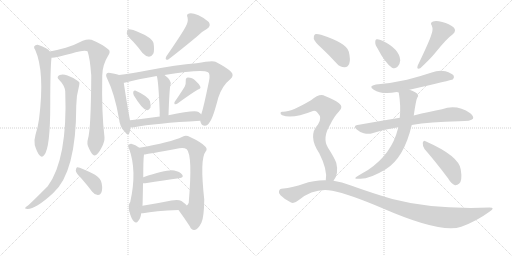
t = 0.00 s
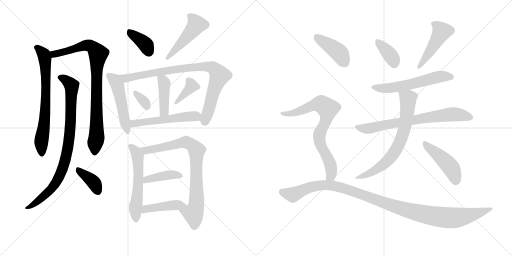
t = 3.60 s
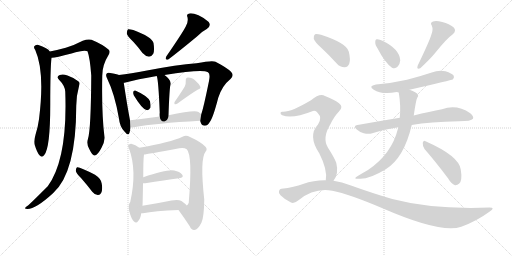
t = 7.19 s
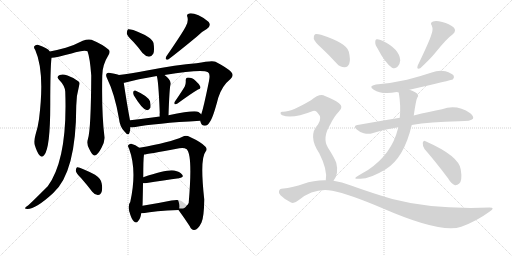
t = 10.79 s
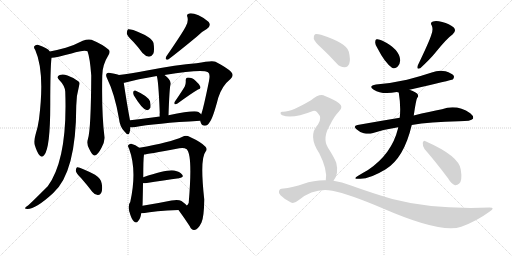
t = 14.39 s
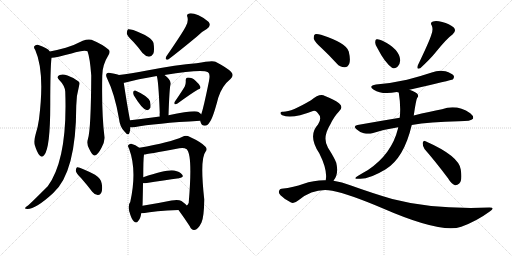
t = 17.98 s

The animated SVG that drew these frames (rendered in a browser with its animation timeline set to each time). Animation: 25 CSS @keyframes rules; one cycle of 17.98 s.

<svg version="1.1" viewBox="0 0 2048 1024" xmlns="http://www.w3.org/2000/svg">
  <g stroke="lightgray" stroke-dasharray="1,1" stroke-width="1" transform="scale(4, 4)">
    <line x1="0" y1="0" x2="256" y2="256"></line>
    <line x1="256" y1="0" x2="0" y2="256"></line>
    <line x1="128" y1="0" x2="128" y2="256"></line>
    <line x1="0" y1="128" x2="256" y2="128"></line>
    <line x1="256" y1="0" x2="512" y2="256"></line>
    <line x1="512" y1="0" x2="256" y2="256"></line>
    <line x1="384" y1="0" x2="384" y2="256"></line>
    <line x1="256" y1="128" x2="512" y2="128"></line>
  </g>
<g transform="scale(1, -1) translate(0, -850)">
   <style type="text/css">
    @keyframes keyframes0 {
      from {
       stroke: black;
       stroke-dashoffset: 695;
       stroke-width: 128;
       }
       69% {
       animation-timing-function: step-end;
       stroke: black;
       stroke-dashoffset: 0;
       stroke-width: 128;
       }
       to {
       stroke: black;
       stroke-width: 1024;
       }
       }
       #make-me-a-hanzi-animation-0 {
         animation: keyframes0 0.815592s both;
         animation-delay: 0.000000s;
         animation-timing-function: linear;
       }
    @keyframes keyframes1 {
      from {
       stroke: black;
       stroke-dashoffset: 860;
       stroke-width: 128;
       }
       74% {
       animation-timing-function: step-end;
       stroke: black;
       stroke-dashoffset: 0;
       stroke-width: 128;
       }
       to {
       stroke: black;
       stroke-width: 1024;
       }
       }
       #make-me-a-hanzi-animation-1 {
         animation: keyframes1 0.949870s both;
         animation-delay: 0.815592s;
         animation-timing-function: linear;
       }
    @keyframes keyframes2 {
      from {
       stroke: black;
       stroke-dashoffset: 864;
       stroke-width: 128;
       }
       74% {
       animation-timing-function: step-end;
       stroke: black;
       stroke-dashoffset: 0;
       stroke-width: 128;
       }
       to {
       stroke: black;
       stroke-width: 1024;
       }
       }
       #make-me-a-hanzi-animation-2 {
         animation: keyframes2 0.953125s both;
         animation-delay: 1.765462s;
         animation-timing-function: linear;
       }
    @keyframes keyframes3 {
      from {
       stroke: black;
       stroke-dashoffset: 379;
       stroke-width: 128;
       }
       55% {
       animation-timing-function: step-end;
       stroke: black;
       stroke-dashoffset: 0;
       stroke-width: 128;
       }
       to {
       stroke: black;
       stroke-width: 1024;
       }
       }
       #make-me-a-hanzi-animation-3 {
         animation: keyframes3 0.558431s both;
         animation-delay: 2.718587s;
         animation-timing-function: linear;
       }
    @keyframes keyframes4 {
      from {
       stroke: black;
       stroke-dashoffset: 375;
       stroke-width: 128;
       }
       55% {
       animation-timing-function: step-end;
       stroke: black;
       stroke-dashoffset: 0;
       stroke-width: 128;
       }
       to {
       stroke: black;
       stroke-width: 1024;
       }
       }
       #make-me-a-hanzi-animation-4 {
         animation: keyframes4 0.555176s both;
         animation-delay: 3.277018s;
         animation-timing-function: linear;
       }
    @keyframes keyframes5 {
      from {
       stroke: black;
       stroke-dashoffset: 475;
       stroke-width: 128;
       }
       61% {
       animation-timing-function: step-end;
       stroke: black;
       stroke-dashoffset: 0;
       stroke-width: 128;
       }
       to {
       stroke: black;
       stroke-width: 1024;
       }
       }
       #make-me-a-hanzi-animation-5 {
         animation: keyframes5 0.636556s both;
         animation-delay: 3.832194s;
         animation-timing-function: linear;
       }
    @keyframes keyframes6 {
      from {
       stroke: black;
       stroke-dashoffset: 499;
       stroke-width: 128;
       }
       62% {
       animation-timing-function: step-end;
       stroke: black;
       stroke-dashoffset: 0;
       stroke-width: 128;
       }
       to {
       stroke: black;
       stroke-width: 1024;
       }
       }
       #make-me-a-hanzi-animation-6 {
         animation: keyframes6 0.656087s both;
         animation-delay: 4.468750s;
         animation-timing-function: linear;
       }
    @keyframes keyframes7 {
      from {
       stroke: black;
       stroke-dashoffset: 867;
       stroke-width: 128;
       }
       74% {
       animation-timing-function: step-end;
       stroke: black;
       stroke-dashoffset: 0;
       stroke-width: 128;
       }
       to {
       stroke: black;
       stroke-width: 1024;
       }
       }
       #make-me-a-hanzi-animation-7 {
         animation: keyframes7 0.955566s both;
         animation-delay: 5.124837s;
         animation-timing-function: linear;
       }
    @keyframes keyframes8 {
      from {
       stroke: black;
       stroke-dashoffset: 423;
       stroke-width: 128;
       }
       58% {
       animation-timing-function: step-end;
       stroke: black;
       stroke-dashoffset: 0;
       stroke-width: 128;
       }
       to {
       stroke: black;
       stroke-width: 1024;
       }
       }
       #make-me-a-hanzi-animation-8 {
         animation: keyframes8 0.594238s both;
         animation-delay: 6.080404s;
         animation-timing-function: linear;
       }
    @keyframes keyframes9 {
      from {
       stroke: black;
       stroke-dashoffset: 328;
       stroke-width: 128;
       }
       52% {
       animation-timing-function: step-end;
       stroke: black;
       stroke-dashoffset: 0;
       stroke-width: 128;
       }
       to {
       stroke: black;
       stroke-width: 1024;
       }
       }
       #make-me-a-hanzi-animation-9 {
         animation: keyframes9 0.516927s both;
         animation-delay: 6.674642s;
         animation-timing-function: linear;
       }
    @keyframes keyframes10 {
      from {
       stroke: black;
       stroke-dashoffset: 377;
       stroke-width: 128;
       }
       55% {
       animation-timing-function: step-end;
       stroke: black;
       stroke-dashoffset: 0;
       stroke-width: 128;
       }
       to {
       stroke: black;
       stroke-width: 1024;
       }
       }
       #make-me-a-hanzi-animation-10 {
         animation: keyframes10 0.556803s both;
         animation-delay: 7.191569s;
         animation-timing-function: linear;
       }
    @keyframes keyframes11 {
      from {
       stroke: black;
       stroke-dashoffset: 528;
       stroke-width: 128;
       }
       63% {
       animation-timing-function: step-end;
       stroke: black;
       stroke-dashoffset: 0;
       stroke-width: 128;
       }
       to {
       stroke: black;
       stroke-width: 1024;
       }
       }
       #make-me-a-hanzi-animation-11 {
         animation: keyframes11 0.679688s both;
         animation-delay: 7.748372s;
         animation-timing-function: linear;
       }
    @keyframes keyframes12 {
      from {
       stroke: black;
       stroke-dashoffset: 560;
       stroke-width: 128;
       }
       65% {
       animation-timing-function: step-end;
       stroke: black;
       stroke-dashoffset: 0;
       stroke-width: 128;
       }
       to {
       stroke: black;
       stroke-width: 1024;
       }
       }
       #make-me-a-hanzi-animation-12 {
         animation: keyframes12 0.705729s both;
         animation-delay: 8.428060s;
         animation-timing-function: linear;
       }
    @keyframes keyframes13 {
      from {
       stroke: black;
       stroke-dashoffset: 800;
       stroke-width: 128;
       }
       72% {
       animation-timing-function: step-end;
       stroke: black;
       stroke-dashoffset: 0;
       stroke-width: 128;
       }
       to {
       stroke: black;
       stroke-width: 1024;
       }
       }
       #make-me-a-hanzi-animation-13 {
         animation: keyframes13 0.901042s both;
         animation-delay: 9.133789s;
         animation-timing-function: linear;
       }
    @keyframes keyframes14 {
      from {
       stroke: black;
       stroke-dashoffset: 405;
       stroke-width: 128;
       }
       57% {
       animation-timing-function: step-end;
       stroke: black;
       stroke-dashoffset: 0;
       stroke-width: 128;
       }
       to {
       stroke: black;
       stroke-width: 1024;
       }
       }
       #make-me-a-hanzi-animation-14 {
         animation: keyframes14 0.579590s both;
         animation-delay: 10.034831s;
         animation-timing-function: linear;
       }
    @keyframes keyframes15 {
      from {
       stroke: black;
       stroke-dashoffset: 431;
       stroke-width: 128;
       }
       58% {
       animation-timing-function: step-end;
       stroke: black;
       stroke-dashoffset: 0;
       stroke-width: 128;
       }
       to {
       stroke: black;
       stroke-width: 1024;
       }
       }
       #make-me-a-hanzi-animation-15 {
         animation: keyframes15 0.600749s both;
         animation-delay: 10.614421s;
         animation-timing-function: linear;
       }
    @keyframes keyframes16 {
      from {
       stroke: black;
       stroke-dashoffset: 367;
       stroke-width: 128;
       }
       54% {
       animation-timing-function: step-end;
       stroke: black;
       stroke-dashoffset: 0;
       stroke-width: 128;
       }
       to {
       stroke: black;
       stroke-width: 1024;
       }
       }
       #make-me-a-hanzi-animation-16 {
         animation: keyframes16 0.548665s both;
         animation-delay: 11.215169s;
         animation-timing-function: linear;
       }
    @keyframes keyframes17 {
      from {
       stroke: black;
       stroke-dashoffset: 464;
       stroke-width: 128;
       }
       60% {
       animation-timing-function: step-end;
       stroke: black;
       stroke-dashoffset: 0;
       stroke-width: 128;
       }
       to {
       stroke: black;
       stroke-width: 1024;
       }
       }
       #make-me-a-hanzi-animation-17 {
         animation: keyframes17 0.627604s both;
         animation-delay: 11.763835s;
         animation-timing-function: linear;
       }
    @keyframes keyframes18 {
      from {
       stroke: black;
       stroke-dashoffset: 572;
       stroke-width: 128;
       }
       65% {
       animation-timing-function: step-end;
       stroke: black;
       stroke-dashoffset: 0;
       stroke-width: 128;
       }
       to {
       stroke: black;
       stroke-width: 1024;
       }
       }
       #make-me-a-hanzi-animation-18 {
         animation: keyframes18 0.715495s both;
         animation-delay: 12.391439s;
         animation-timing-function: linear;
       }
    @keyframes keyframes19 {
      from {
       stroke: black;
       stroke-dashoffset: 719;
       stroke-width: 128;
       }
       70% {
       animation-timing-function: step-end;
       stroke: black;
       stroke-dashoffset: 0;
       stroke-width: 128;
       }
       to {
       stroke: black;
       stroke-width: 1024;
       }
       }
       #make-me-a-hanzi-animation-19 {
         animation: keyframes19 0.835124s both;
         animation-delay: 13.106934s;
         animation-timing-function: linear;
       }
    @keyframes keyframes20 {
      from {
       stroke: black;
       stroke-dashoffset: 685;
       stroke-width: 128;
       }
       69% {
       animation-timing-function: step-end;
       stroke: black;
       stroke-dashoffset: 0;
       stroke-width: 128;
       }
       to {
       stroke: black;
       stroke-width: 1024;
       }
       }
       #make-me-a-hanzi-animation-20 {
         animation: keyframes20 0.807454s both;
         animation-delay: 13.942057s;
         animation-timing-function: linear;
       }
    @keyframes keyframes21 {
      from {
       stroke: black;
       stroke-dashoffset: 455;
       stroke-width: 128;
       }
       60% {
       animation-timing-function: step-end;
       stroke: black;
       stroke-dashoffset: 0;
       stroke-width: 128;
       }
       to {
       stroke: black;
       stroke-width: 1024;
       }
       }
       #make-me-a-hanzi-animation-21 {
         animation: keyframes21 0.620280s both;
         animation-delay: 14.749512s;
         animation-timing-function: linear;
       }
    @keyframes keyframes22 {
      from {
       stroke: black;
       stroke-dashoffset: 413;
       stroke-width: 128;
       }
       57% {
       animation-timing-function: step-end;
       stroke: black;
       stroke-dashoffset: 0;
       stroke-width: 128;
       }
       to {
       stroke: black;
       stroke-width: 1024;
       }
       }
       #make-me-a-hanzi-animation-22 {
         animation: keyframes22 0.586100s both;
         animation-delay: 15.369792s;
         animation-timing-function: linear;
       }
    @keyframes keyframes23 {
      from {
       stroke: black;
       stroke-dashoffset: 753;
       stroke-width: 128;
       }
       71% {
       animation-timing-function: step-end;
       stroke: black;
       stroke-dashoffset: 0;
       stroke-width: 128;
       }
       to {
       stroke: black;
       stroke-width: 1024;
       }
       }
       #make-me-a-hanzi-animation-23 {
         animation: keyframes23 0.862793s both;
         animation-delay: 15.955892s;
         animation-timing-function: linear;
       }
    @keyframes keyframes24 {
      from {
       stroke: black;
       stroke-dashoffset: 1121;
       stroke-width: 128;
       }
       78% {
       animation-timing-function: step-end;
       stroke: black;
       stroke-dashoffset: 0;
       stroke-width: 128;
       }
       to {
       stroke: black;
       stroke-width: 1024;
       }
       }
       #make-me-a-hanzi-animation-24 {
         animation: keyframes24 1.162272s both;
         animation-delay: 16.818685s;
         animation-timing-function: linear;
       }
</style>
<path d="M 199 644 Q 193 657 151 671 Q 142 672 137 665 Q 134 659 141 650 Q 180 563 156 373 Q 152 343 142 311 Q 135 287 139 270 Q 148 240 158 229 Q 168 217 177 230 Q 201 258 201 432 Q 201 577 206 619 C 208 635 208 635 199 644 Z" fill="lightgray"></path> 
<path d="M 352 295 Q 345 274 357 254 Q 370 227 378 228 Q 391 229 406 259 Q 419 283 418 301 Q 406 398 409 547 Q 409 590 433 628 Q 443 643 435 651 Q 410 673 366 691 Q 351 695 331 687 Q 301 671 263 659 Q 227 649 199 644 C 170 638 176 615 206 619 Q 219 618 286 636 Q 337 652 350 645 Q 360 618 365 548 Q 364 335 352 295 Z" fill="lightgray"></path> 
<path d="M 261 484 Q 271 214 191 105 Q 122 36 112 28 Q 103 22 101 19 Q 97 15 110 14 Q 143 14 212 77 Q 305 159 305 427 Q 305 466 317 510 Q 321 520 313 525 Q 298 538 270 548 Q 252 555 239 550 Q 223 543 237 530 Q 259 508 261 484 Z" fill="lightgray"></path> 
<path d="M 324 138 Q 346 113 369 83 Q 378 71 391 70 Q 400 69 405 79 Q 411 91 407 115 Q 406 134 380 151 Q 317 184 308 181 Q 304 178 303 167 Q 304 158 324 138 Z" fill="lightgray"></path> 
<path d="M 533 683 Q 551 664 570 638 Q 582 625 596 623 Q 606 623 613 635 Q 619 648 614 678 Q 608 702 533 730 Q 518 734 512 733 Q 508 730 507 717 Q 508 707 533 683 Z" fill="lightgray"></path> 
<path d="M 743 744 Q 731 720 665 624 Q 658 608 673 612 Q 713 642 788 704 Q 804 722 827 734 Q 846 746 835 762 Q 820 777 794 789 Q 769 799 757 796 Q 744 793 750 781 Q 754 763 743 744 Z" fill="lightgray"></path> 
<path d="M 476 550 Q 466 554 441 558 Q 431 561 427 556 Q 421 550 429 535 Q 459 474 476 375 Q 479 344 497 325 Q 513 304 518 319 Q 521 329 522 341 L 520 369 Q 508 432 495 519 C 491 545 491 545 476 550 Z" fill="lightgray"></path> 
<path d="M 801 367 Q 801 364 803 360 Q 807 347 819 347 Q 832 348 839 362 Q 852 378 873 459 Q 888 507 922 534 Q 938 549 924 563 Q 908 579 862 603 Q 850 610 786 597 Q 708 591 588 568 Q 521 556 476 550 C 446 546 466 512 495 519 Q 498 519 502 520 Q 548 533 627 546 L 658 550 Q 809 574 832 561 Q 842 555 836 526 Q 814 418 805 393 L 801 367 Z" fill="lightgray"></path> 
<path d="M 674 389 Q 678 503 682 510 Q 688 528 658 550 C 634 568 619 575 627 546 Q 634 528 639 399 Q 638 393 639 384 C 641 354 673 359 674 389 Z" fill="lightgray"></path> 
<path d="M 535 469 Q 568 414 586 410 Q 595 407 602 420 Q 603 430 600 445 Q 591 466 541 488 Q 534 489 533 482 Q 532 476 535 469 Z" fill="lightgray"></path> 
<path d="M 739 504 Q 726 482 699 443 Q 695 439 699 433 Q 705 432 710 436 Q 765 476 792 492 Q 805 496 801 504 Q 797 514 782 527 Q 769 540 752 540 Q 742 540 743 526 Q 744 516 739 504 Z" fill="lightgray"></path> 
<path d="M 522 341 Q 526 340 536 341 Q 621 357 801 367 C 831 369 828 373 805 393 Q 801 397 794 402 Q 779 411 674 389 L 639 384 Q 575 375 520 369 C 490 366 492 342 522 341 Z" fill="lightgray"></path> 
<path d="M 557 259 Q 542 271 525 275 Q 518 276 513 269 Q 510 265 516 256 Q 549 168 521 42 Q 512 33 517 4 L 518 2 Q 525 -25 535 -35 Q 545 -45 552 -35 Q 562 -25 565 -3 L 570 27 Q 571 46 572 117 L 573 141 Q 573 213 576 232 C 577 244 577 244 557 259 Z" fill="lightgray"></path> 
<path d="M 714 10 Q 739 -24 759 -55 Q 766 -71 777 -70 Q 792 -69 806 -40 Q 816 -18 817 52 Q 799 214 822 243 Q 831 253 822 263 Q 806 281 760 302 Q 744 311 730 303 Q 682 281 557 259 C 527 254 546 228 576 232 Q 585 232 717 257 Q 736 261 747 253 Q 771 229 755 41 L 755 39 Q 752 30 747 28 C 733 2 701 29 714 10 Z" fill="lightgray"></path> 
<path d="M 572 117 Q 576 117 581 117 Q 659 130 716 137 Q 737 140 729 151 Q 719 164 697 168 Q 670 174 573 141 C 545 131 542 117 572 117 Z" fill="lightgray"></path> 
<path d="M 565 -3 Q 568 -3 572 -3 Q 618 6 714 10 C 744 11 762 12 747 28 Q 741 35 726 46 Q 713 53 686 48 Q 622 35 570 27 C 540 22 535 -3 565 -3 Z" fill="lightgray"></path> 
<path d="M 1511 655 Q 1539 600 1568 579 Q 1581 573 1591 584 Q 1600 594 1601 609 Q 1598 654 1530 687 Q 1517 694 1507 693 Q 1501 693 1501 681 Q 1500 671 1511 655 Z" fill="lightgray"></path> 
<path d="M 1725 710 Q 1718 686 1671 588 Q 1665 570 1681 577 Q 1721 614 1742 640 Q 1788 697 1810 712 Q 1828 727 1814 741 Q 1798 754 1769 762 Q 1744 769 1732 764 Q 1719 760 1727 748 Q 1734 732 1725 710 Z" fill="lightgray"></path> 
<path d="M 1638 491 Q 1807 530 1811 532 Q 1818 539 1815 547 Q 1808 557 1782 565 Q 1754 571 1727 560 Q 1679 544 1628 531 Q 1571 518 1504 512 Q 1471 506 1495 491 Q 1528 470 1587 482 L 1595 480 C 1598 480 1609 484 1638 491 Z" fill="lightgray"></path> 
<path d="M 1647 350 Q 1719 363 1836 365 Q 1885 365 1892 375 Q 1896 385 1881 397 Q 1827 434 1768 413 Q 1720 404 1655 388 L 1599 379 Q 1520 366 1430 350 Q 1411 347 1426 333 Q 1439 321 1455 317 Q 1474 313 1489 317 Q 1538 333 1593 341 L 1647 350 Z" fill="lightgray"></path> 
<path d="M 1593 341 Q 1592 340 1592 336 Q 1567 234 1472 170 Q 1454 160 1431 146 Q 1409 133 1436 135 Q 1476 132 1543 173 Q 1616 218 1647 350 L 1655 388 Q 1664 451 1669 459 Q 1676 465 1670 474 Q 1667 480 1638 491 C 1610 502 1591 510 1595 480 Q 1604 426 1599 379 L 1593 341 Z" fill="lightgray"></path> 
<path d="M 1698 254 Q 1741 205 1792 137 Q 1805 115 1820 109 Q 1829 108 1837 116 Q 1850 128 1843 172 Q 1836 226 1702 285 Q 1695 291 1691 279 Q 1690 266 1698 254 Z" fill="lightgray"></path> 
<path d="M 1286 658 Q 1316 630 1347 596 Q 1360 581 1378 581 Q 1390 580 1397 595 Q 1403 611 1395 644 Q 1386 678 1284 711 Q 1268 715 1260 713 Q 1254 709 1255 695 Q 1259 682 1286 658 Z" fill="lightgray"></path> 
<path d="M 1334 127 Q 1356 154 1345 199 Q 1338 218 1312 259 Q 1288 298 1321 352 Q 1337 385 1355 403 Q 1376 422 1356 437 Q 1335 453 1300 466 Q 1279 478 1244 449 Q 1163 401 1131 403 Q 1124 404 1122 399 Q 1121 393 1129 389 Q 1168 373 1252 406 Q 1262 410 1271 398 Q 1290 379 1272 352 Q 1230 307 1277 237 Q 1311 170 1303 129 C 1300 99 1318 102 1334 127 Z" fill="lightgray"></path> 
<path d="M 1303 129 Q 1258 130 1212 114 Q 1178 101 1126 95 Q 1119 95 1116 86 Q 1113 79 1122 69 Q 1140 51 1164 40 Q 1176 34 1194 49 Q 1257 100 1329 87 Q 1396 74 1530 17 Q 1764 -85 1845 -57 Q 1906 -35 1959 4 Q 1983 20 1958 20 Q 1733 11 1569 54 Q 1493 76 1401 109 Q 1368 122 1334 127 L 1303 129 Z" fill="lightgray"></path> 
      <clipPath id="make-me-a-hanzi-clip-0">
      <path d="M 199 644 Q 193 657 151 671 Q 142 672 137 665 Q 134 659 141 650 Q 180 563 156 373 Q 152 343 142 311 Q 135 287 139 270 Q 148 240 158 229 Q 168 217 177 230 Q 201 258 201 432 Q 201 577 206 619 C 208 635 208 635 199 644 Z" fill="lightgray"></path>
      </clipPath>
      <path clip-path="url(#make-me-a-hanzi-clip-0)" d="M 148 660 L 176 631 L 184 544 L 181 394 L 165 279 L 167 234 " fill="none" id="make-me-a-hanzi-animation-0" stroke-dasharray="567 1134" stroke-linecap="round"></path>

      <clipPath id="make-me-a-hanzi-clip-1">
      <path d="M 352 295 Q 345 274 357 254 Q 370 227 378 228 Q 391 229 406 259 Q 419 283 418 301 Q 406 398 409 547 Q 409 590 433 628 Q 443 643 435 651 Q 410 673 366 691 Q 351 695 331 687 Q 301 671 263 659 Q 227 649 199 644 C 170 638 176 615 206 619 Q 219 618 286 636 Q 337 652 350 645 Q 360 618 365 548 Q 364 335 352 295 Z" fill="lightgray"></path>
      </clipPath>
      <path clip-path="url(#make-me-a-hanzi-clip-1)" d="M 206 639 L 224 634 L 353 669 L 378 655 L 393 635 L 386 578 L 386 297 L 379 238 " fill="none" id="make-me-a-hanzi-animation-1" stroke-dasharray="732 1464" stroke-linecap="round"></path>

      <clipPath id="make-me-a-hanzi-clip-2">
      <path d="M 261 484 Q 271 214 191 105 Q 122 36 112 28 Q 103 22 101 19 Q 97 15 110 14 Q 143 14 212 77 Q 305 159 305 427 Q 305 466 317 510 Q 321 520 313 525 Q 298 538 270 548 Q 252 555 239 550 Q 223 543 237 530 Q 259 508 261 484 Z" fill="lightgray"></path>
      </clipPath>
      <path clip-path="url(#make-me-a-hanzi-clip-2)" d="M 241 540 L 258 534 L 286 508 L 281 331 L 262 211 L 239 147 L 209 99 L 152 45 L 108 21 " fill="none" id="make-me-a-hanzi-animation-2" stroke-dasharray="736 1472" stroke-linecap="round"></path>

      <clipPath id="make-me-a-hanzi-clip-3">
      <path d="M 324 138 Q 346 113 369 83 Q 378 71 391 70 Q 400 69 405 79 Q 411 91 407 115 Q 406 134 380 151 Q 317 184 308 181 Q 304 178 303 167 Q 304 158 324 138 Z" fill="lightgray"></path>
      </clipPath>
      <path clip-path="url(#make-me-a-hanzi-clip-3)" d="M 311 172 L 371 125 L 392 83 " fill="none" id="make-me-a-hanzi-animation-3" stroke-dasharray="251 502" stroke-linecap="round"></path>

      <clipPath id="make-me-a-hanzi-clip-4">
      <path d="M 533 683 Q 551 664 570 638 Q 582 625 596 623 Q 606 623 613 635 Q 619 648 614 678 Q 608 702 533 730 Q 518 734 512 733 Q 508 730 507 717 Q 508 707 533 683 Z" fill="lightgray"></path>
      </clipPath>
      <path clip-path="url(#make-me-a-hanzi-clip-4)" d="M 516 727 L 581 673 L 595 642 " fill="none" id="make-me-a-hanzi-animation-4" stroke-dasharray="247 494" stroke-linecap="round"></path>

      <clipPath id="make-me-a-hanzi-clip-5">
      <path d="M 743 744 Q 731 720 665 624 Q 658 608 673 612 Q 713 642 788 704 Q 804 722 827 734 Q 846 746 835 762 Q 820 777 794 789 Q 769 799 757 796 Q 744 793 750 781 Q 754 763 743 744 Z" fill="lightgray"></path>
      </clipPath>
      <path clip-path="url(#make-me-a-hanzi-clip-5)" d="M 757 787 L 786 752 L 751 705 L 673 621 " fill="none" id="make-me-a-hanzi-animation-5" stroke-dasharray="347 694" stroke-linecap="round"></path>

      <clipPath id="make-me-a-hanzi-clip-6">
      <path d="M 476 550 Q 466 554 441 558 Q 431 561 427 556 Q 421 550 429 535 Q 459 474 476 375 Q 479 344 497 325 Q 513 304 518 319 Q 521 329 522 341 L 520 369 Q 508 432 495 519 C 491 545 491 545 476 550 Z" fill="lightgray"></path>
      </clipPath>
      <path clip-path="url(#make-me-a-hanzi-clip-6)" d="M 435 549 L 457 532 L 471 507 L 508 324 " fill="none" id="make-me-a-hanzi-animation-6" stroke-dasharray="371 742" stroke-linecap="round"></path>

      <clipPath id="make-me-a-hanzi-clip-7">
      <path d="M 801 367 Q 801 364 803 360 Q 807 347 819 347 Q 832 348 839 362 Q 852 378 873 459 Q 888 507 922 534 Q 938 549 924 563 Q 908 579 862 603 Q 850 610 786 597 Q 708 591 588 568 Q 521 556 476 550 C 446 546 466 512 495 519 Q 498 519 502 520 Q 548 533 627 546 L 658 550 Q 809 574 832 561 Q 842 555 836 526 Q 814 418 805 393 L 801 367 Z" fill="lightgray"></path>
      </clipPath>
      <path clip-path="url(#make-me-a-hanzi-clip-7)" d="M 482 547 L 504 537 L 729 576 L 822 585 L 851 579 L 878 545 L 854 487 L 819 363 " fill="none" id="make-me-a-hanzi-animation-7" stroke-dasharray="739 1478" stroke-linecap="round"></path>

      <clipPath id="make-me-a-hanzi-clip-8">
      <path d="M 674 389 Q 678 503 682 510 Q 688 528 658 550 C 634 568 619 575 627 546 Q 634 528 639 399 Q 638 393 639 384 C 641 354 673 359 674 389 Z" fill="lightgray"></path>
      </clipPath>
      <path clip-path="url(#make-me-a-hanzi-clip-8)" d="M 635 546 L 653 528 L 657 515 L 657 407 L 644 392 " fill="none" id="make-me-a-hanzi-animation-8" stroke-dasharray="295 590" stroke-linecap="round"></path>

      <clipPath id="make-me-a-hanzi-clip-9">
      <path d="M 535 469 Q 568 414 586 410 Q 595 407 602 420 Q 603 430 600 445 Q 591 466 541 488 Q 534 489 533 482 Q 532 476 535 469 Z" fill="lightgray"></path>
      </clipPath>
      <path clip-path="url(#make-me-a-hanzi-clip-9)" d="M 543 477 L 577 444 L 589 423 " fill="none" id="make-me-a-hanzi-animation-9" stroke-dasharray="200 400" stroke-linecap="round"></path>

      <clipPath id="make-me-a-hanzi-clip-10">
      <path d="M 739 504 Q 726 482 699 443 Q 695 439 699 433 Q 705 432 710 436 Q 765 476 792 492 Q 805 496 801 504 Q 797 514 782 527 Q 769 540 752 540 Q 742 540 743 526 Q 744 516 739 504 Z" fill="lightgray"></path>
      </clipPath>
      <path clip-path="url(#make-me-a-hanzi-clip-10)" d="M 752 530 L 767 506 L 704 438 " fill="none" id="make-me-a-hanzi-animation-10" stroke-dasharray="249 498" stroke-linecap="round"></path>

      <clipPath id="make-me-a-hanzi-clip-11">
      <path d="M 522 341 Q 526 340 536 341 Q 621 357 801 367 C 831 369 828 373 805 393 Q 801 397 794 402 Q 779 411 674 389 L 639 384 Q 575 375 520 369 C 490 366 492 342 522 341 Z" fill="lightgray"></path>
      </clipPath>
      <path clip-path="url(#make-me-a-hanzi-clip-11)" d="M 528 363 L 536 356 L 550 357 L 765 385 L 783 385 L 790 375 " fill="none" id="make-me-a-hanzi-animation-11" stroke-dasharray="400 800" stroke-linecap="round"></path>

      <clipPath id="make-me-a-hanzi-clip-12">
      <path d="M 557 259 Q 542 271 525 275 Q 518 276 513 269 Q 510 265 516 256 Q 549 168 521 42 Q 512 33 517 4 L 518 2 Q 525 -25 535 -35 Q 545 -45 552 -35 Q 562 -25 565 -3 L 570 27 Q 571 46 572 117 L 573 141 Q 573 213 576 232 C 577 244 577 244 557 259 Z" fill="lightgray"></path>
      </clipPath>
      <path clip-path="url(#make-me-a-hanzi-clip-12)" d="M 523 264 L 541 246 L 552 208 L 553 106 L 541 15 L 544 -30 " fill="none" id="make-me-a-hanzi-animation-12" stroke-dasharray="432 864" stroke-linecap="round"></path>

      <clipPath id="make-me-a-hanzi-clip-13">
      <path d="M 714 10 Q 739 -24 759 -55 Q 766 -71 777 -70 Q 792 -69 806 -40 Q 816 -18 817 52 Q 799 214 822 243 Q 831 253 822 263 Q 806 281 760 302 Q 744 311 730 303 Q 682 281 557 259 C 527 254 546 228 576 232 Q 585 232 717 257 Q 736 261 747 253 Q 771 229 755 41 L 755 39 Q 752 30 747 28 C 733 2 701 29 714 10 Z" fill="lightgray"></path>
      </clipPath>
      <path clip-path="url(#make-me-a-hanzi-clip-13)" d="M 567 260 L 583 248 L 745 281 L 782 256 L 787 245 L 788 62 L 784 22 L 773 -3 L 777 -54 " fill="none" id="make-me-a-hanzi-animation-13" stroke-dasharray="672 1344" stroke-linecap="round"></path>

      <clipPath id="make-me-a-hanzi-clip-14">
      <path d="M 572 117 Q 576 117 581 117 Q 659 130 716 137 Q 737 140 729 151 Q 719 164 697 168 Q 670 174 573 141 C 545 131 542 117 572 117 Z" fill="lightgray"></path>
      </clipPath>
      <path clip-path="url(#make-me-a-hanzi-clip-14)" d="M 577 123 L 611 139 L 648 146 L 700 152 L 721 146 " fill="none" id="make-me-a-hanzi-animation-14" stroke-dasharray="277 554" stroke-linecap="round"></path>

      <clipPath id="make-me-a-hanzi-clip-15">
      <path d="M 565 -3 Q 568 -3 572 -3 Q 618 6 714 10 C 744 11 762 12 747 28 Q 741 35 726 46 Q 713 53 686 48 Q 622 35 570 27 C 540 22 535 -3 565 -3 Z" fill="lightgray"></path>
      </clipPath>
      <path clip-path="url(#make-me-a-hanzi-clip-15)" d="M 569 4 L 592 16 L 697 30 L 740 29 " fill="none" id="make-me-a-hanzi-animation-15" stroke-dasharray="303 606" stroke-linecap="round"></path>

      <clipPath id="make-me-a-hanzi-clip-16">
      <path d="M 1511 655 Q 1539 600 1568 579 Q 1581 573 1591 584 Q 1600 594 1601 609 Q 1598 654 1530 687 Q 1517 694 1507 693 Q 1501 693 1501 681 Q 1500 671 1511 655 Z" fill="lightgray"></path>
      </clipPath>
      <path clip-path="url(#make-me-a-hanzi-clip-16)" d="M 1512 683 L 1560 631 L 1577 595 " fill="none" id="make-me-a-hanzi-animation-16" stroke-dasharray="239 478" stroke-linecap="round"></path>

      <clipPath id="make-me-a-hanzi-clip-17">
      <path d="M 1725 710 Q 1718 686 1671 588 Q 1665 570 1681 577 Q 1721 614 1742 640 Q 1788 697 1810 712 Q 1828 727 1814 741 Q 1798 754 1769 762 Q 1744 769 1732 764 Q 1719 760 1727 748 Q 1734 732 1725 710 Z" fill="lightgray"></path>
      </clipPath>
      <path clip-path="url(#make-me-a-hanzi-clip-17)" d="M 1733 755 L 1756 739 L 1766 722 L 1692 602 L 1682 596 L 1682 588 " fill="none" id="make-me-a-hanzi-animation-17" stroke-dasharray="336 672" stroke-linecap="round"></path>

      <clipPath id="make-me-a-hanzi-clip-18">
      <path d="M 1638 491 Q 1807 530 1811 532 Q 1818 539 1815 547 Q 1808 557 1782 565 Q 1754 571 1727 560 Q 1679 544 1628 531 Q 1571 518 1504 512 Q 1471 506 1495 491 Q 1528 470 1587 482 L 1595 480 C 1598 480 1609 484 1638 491 Z" fill="lightgray"></path>
      </clipPath>
      <path clip-path="url(#make-me-a-hanzi-clip-18)" d="M 1497 503 L 1558 497 L 1647 512 L 1761 544 L 1807 541 " fill="none" id="make-me-a-hanzi-animation-18" stroke-dasharray="444 888" stroke-linecap="round"></path>

      <clipPath id="make-me-a-hanzi-clip-19">
      <path d="M 1647 350 Q 1719 363 1836 365 Q 1885 365 1892 375 Q 1896 385 1881 397 Q 1827 434 1768 413 Q 1720 404 1655 388 L 1599 379 Q 1520 366 1430 350 Q 1411 347 1426 333 Q 1439 321 1455 317 Q 1474 313 1489 317 Q 1538 333 1593 341 L 1647 350 Z" fill="lightgray"></path>
      </clipPath>
      <path clip-path="url(#make-me-a-hanzi-clip-19)" d="M 1428 342 L 1473 336 L 1795 392 L 1839 391 L 1884 380 " fill="none" id="make-me-a-hanzi-animation-19" stroke-dasharray="591 1182" stroke-linecap="round"></path>

      <clipPath id="make-me-a-hanzi-clip-20">
      <path d="M 1593 341 Q 1592 340 1592 336 Q 1567 234 1472 170 Q 1454 160 1431 146 Q 1409 133 1436 135 Q 1476 132 1543 173 Q 1616 218 1647 350 L 1655 388 Q 1664 451 1669 459 Q 1676 465 1670 474 Q 1667 480 1638 491 C 1610 502 1591 510 1595 480 Q 1604 426 1599 379 L 1593 341 Z" fill="lightgray"></path>
      </clipPath>
      <path clip-path="url(#make-me-a-hanzi-clip-20)" d="M 1604 474 L 1632 455 L 1632 443 L 1623 362 L 1599 279 L 1562 219 L 1536 194 L 1484 159 L 1441 144 " fill="none" id="make-me-a-hanzi-animation-20" stroke-dasharray="557 1114" stroke-linecap="round"></path>

      <clipPath id="make-me-a-hanzi-clip-21">
      <path d="M 1698 254 Q 1741 205 1792 137 Q 1805 115 1820 109 Q 1829 108 1837 116 Q 1850 128 1843 172 Q 1836 226 1702 285 Q 1695 291 1691 279 Q 1690 266 1698 254 Z" fill="lightgray"></path>
      </clipPath>
      <path clip-path="url(#make-me-a-hanzi-clip-21)" d="M 1701 274 L 1801 183 L 1815 159 L 1822 124 " fill="none" id="make-me-a-hanzi-animation-21" stroke-dasharray="327 654" stroke-linecap="round"></path>

      <clipPath id="make-me-a-hanzi-clip-22">
      <path d="M 1286 658 Q 1316 630 1347 596 Q 1360 581 1378 581 Q 1390 580 1397 595 Q 1403 611 1395 644 Q 1386 678 1284 711 Q 1268 715 1260 713 Q 1254 709 1255 695 Q 1259 682 1286 658 Z" fill="lightgray"></path>
      </clipPath>
      <path clip-path="url(#make-me-a-hanzi-clip-22)" d="M 1265 705 L 1353 642 L 1378 600 " fill="none" id="make-me-a-hanzi-animation-22" stroke-dasharray="285 570" stroke-linecap="round"></path>

      <clipPath id="make-me-a-hanzi-clip-23">
      <path d="M 1334 127 Q 1356 154 1345 199 Q 1338 218 1312 259 Q 1288 298 1321 352 Q 1337 385 1355 403 Q 1376 422 1356 437 Q 1335 453 1300 466 Q 1279 478 1244 449 Q 1163 401 1131 403 Q 1124 404 1122 399 Q 1121 393 1129 389 Q 1168 373 1252 406 Q 1262 410 1271 398 Q 1290 379 1272 352 Q 1230 307 1277 237 Q 1311 170 1303 129 C 1300 99 1318 102 1334 127 Z" fill="lightgray"></path>
      </clipPath>
      <path clip-path="url(#make-me-a-hanzi-clip-23)" d="M 1129 396 L 1185 400 L 1268 434 L 1285 433 L 1310 416 L 1305 370 L 1277 306 L 1282 271 L 1313 213 L 1326 173 L 1324 147 L 1311 134 " fill="none" id="make-me-a-hanzi-animation-23" stroke-dasharray="625 1250" stroke-linecap="round"></path>

      <clipPath id="make-me-a-hanzi-clip-24">
      <path d="M 1303 129 Q 1258 130 1212 114 Q 1178 101 1126 95 Q 1119 95 1116 86 Q 1113 79 1122 69 Q 1140 51 1164 40 Q 1176 34 1194 49 Q 1257 100 1329 87 Q 1396 74 1530 17 Q 1764 -85 1845 -57 Q 1906 -35 1959 4 Q 1983 20 1958 20 Q 1733 11 1569 54 Q 1493 76 1401 109 Q 1368 122 1334 127 L 1303 129 Z" fill="lightgray"></path>
      </clipPath>
      <path clip-path="url(#make-me-a-hanzi-clip-24)" d="M 1129 82 L 1172 71 L 1254 104 L 1296 110 L 1338 106 L 1634 7 L 1784 -21 L 1852 -17 L 1963 12 " fill="none" id="make-me-a-hanzi-animation-24" stroke-dasharray="993 1986" stroke-linecap="round"></path>

</g>
</svg>
